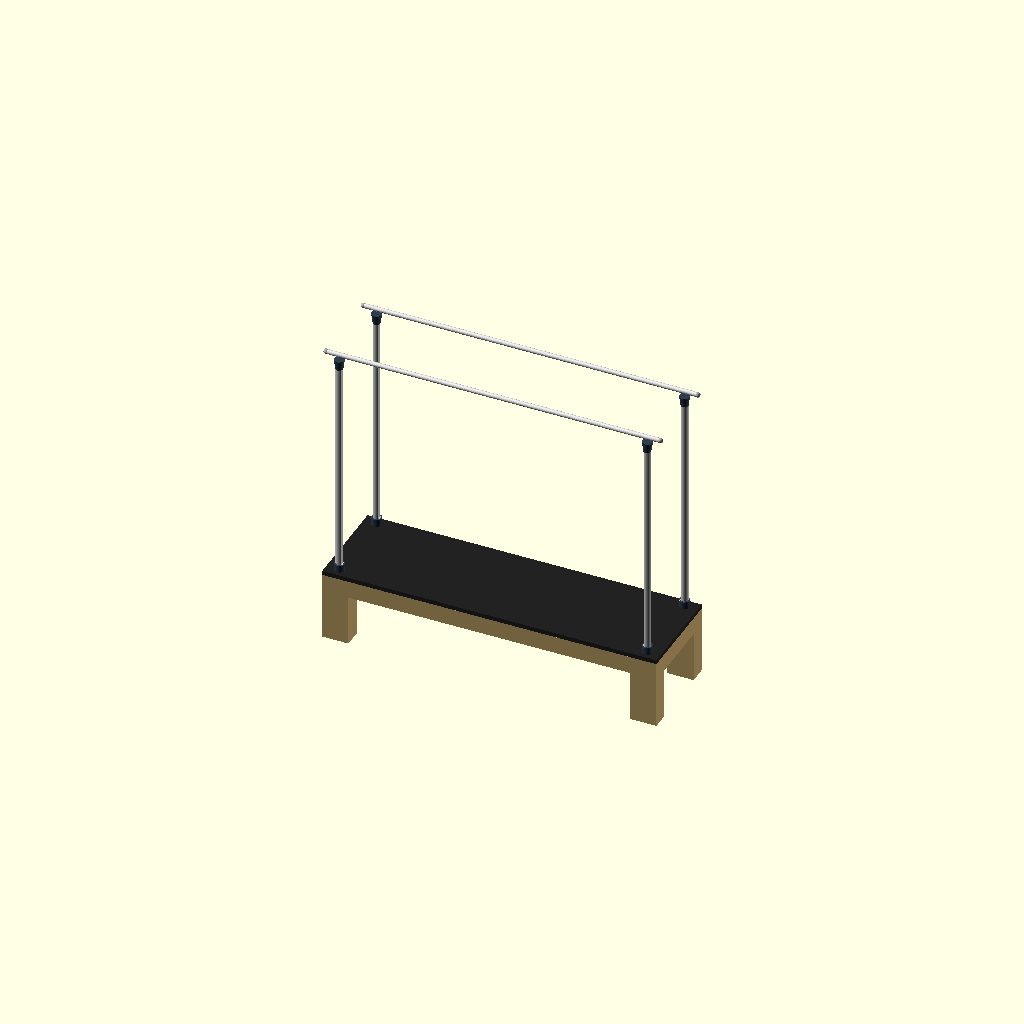
Cell 1: rendered with the file's own defaults.
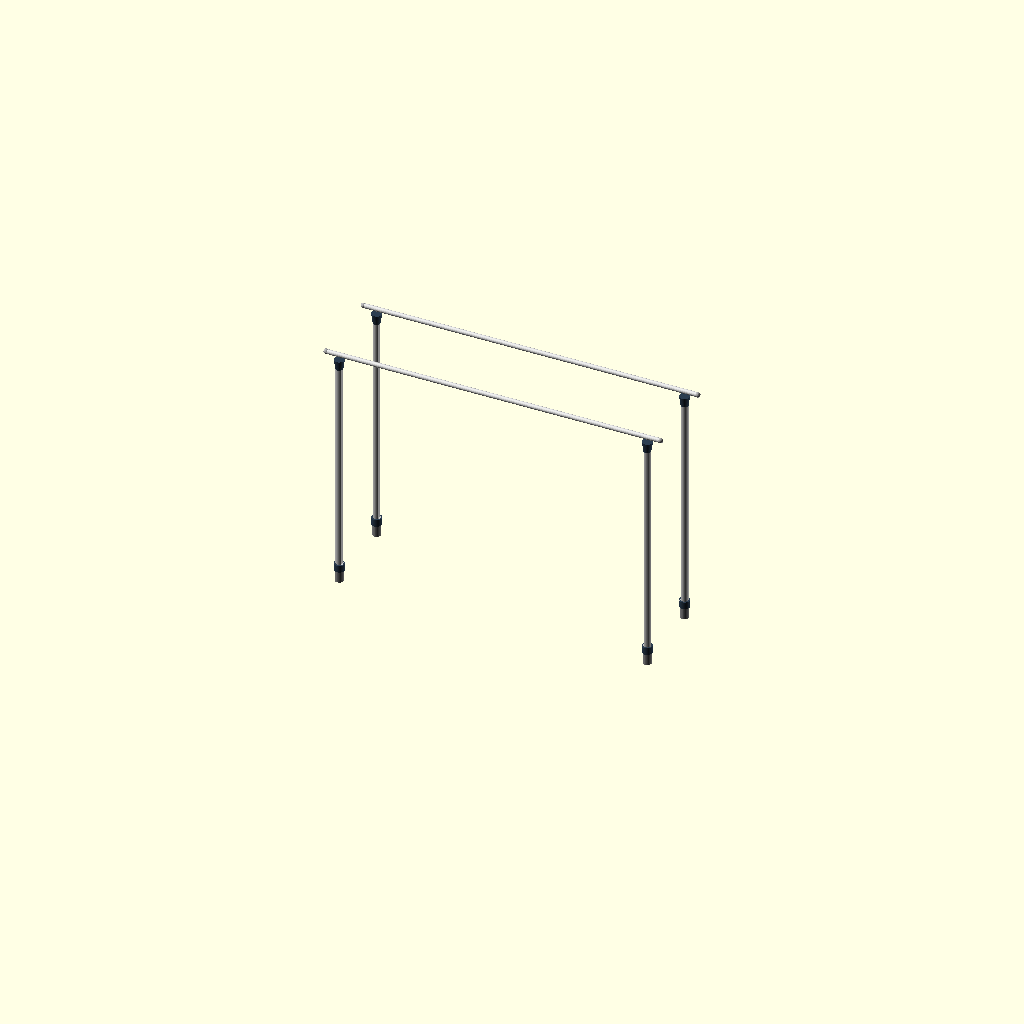
Cell 2: the same model with show_bed = false.
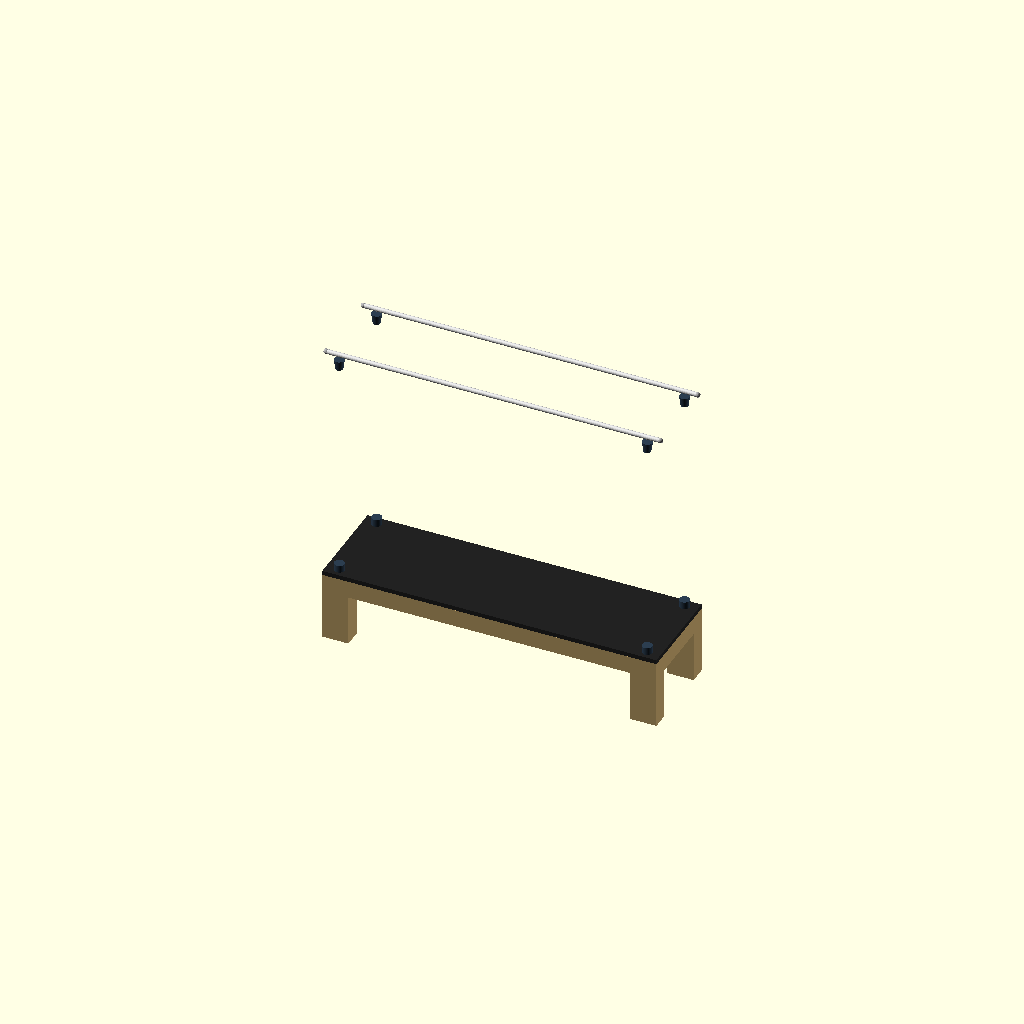
Cell 3: the same model with show_pole_bodies = false.
All cells are drawn from one camera (rotation 55°, 0°, 25°, orthographic, colour scheme Cornfield), so only the parameter changes between them.
Source of the model, pilates-reformer/PR-01-base/PR-01-base-v7.scad:
// PR-01-base-v7.scad
// Janis Product Design — Pilates Reformer with Full Tower
// Version: v7 — Stage 1 of 2 (4-Part Split Architecture)
// Date: 2026-06-30
// Focus: Frame structure + joints only. No slider, no spring, no strap.
// Rules: rules-pr.md, rules-dimensions.md, .claude/rules-codes.md
//
// CONTEXT: v6 (one-piece continuous pole + taper) rejected by Janis (owner).
// New direction: pole splits into 4 SEPARATE physical components for
// self-assembly — TOP (crossbar lock/latch junction), BODY (constant-diameter
// D-profile shaft, no taper), BASE COLLAR (insert pin to wood socket),
// WOOD SOCKET (plain cylindrical insert in drilled hole).
//
// ⚠ Stage 1 of 2 — architecture and resizing only. Detailed top latch,
// teeth-gear adjustment, and detailed base collar/pin fit are Stage 2
// (separate future prompt). All such geometry here is placeholder only.
// ⚠ REGRESSION CHECK: no lattice/truss/wireframe geometry anywhere — body
// is a solid D-profile only (v4 removed it, v6 mistakenly reintroduced it).
// Foldable hinge geometry explicitly deferred — not built here.

// ── Global ────────────────────────────────────────────────────────────
e           = 0.01;   // epsilon — z-fight prevention
$fn         = 32;     // default resolution (use 64 for final render)

// ── Bed dimensions ────────────────────────────────────────────────────
bed_l       = 2300;   // total bed length (longitudinal) — PENDING Janis confirm
bed_w       = 670;    // total bed width — PENDING Janis confirm
bed_h       = 500;    // floor to top of bed surface — PENDING Janis confirm
leg_w       = 180;    // bed leg width — unchanged from v6
leg_t       = 120;    // bed leg depth — unchanged from v6
frame_rail_t = 60;    // bed rail thickness (wood) — PENDING
frame_rail_h = 120;   // bed rail height — PENDING

// ── Pole body — constant D-profile, NO TAPER (rules-dimensions.md v6, PR-01) ──
pole_d        = 50;   // body diameter — constant top to bottom — Janis-confirmed
pole_r        = pole_d / 2;
pole_h        = 1600;  // exposed pole height above bed surface — PENDING

// ── Pole TOP — placeholder smooth junction (Stage 2 builds functional latch) ──
top_boss_h    = 70;    // placeholder top boss height
top_boss_d    = pole_d + 20;  // slightly larger than body — visual junction collar

// ── Pole BASE COLLAR — placeholder boss + insert pin (Stage 2 = precision fit) ──
collar_h      = 50;            // placeholder base collar height
collar_d      = pole_d + 20;   // slightly larger than body — visual junction collar
pin_d         = 16;            // TBD — placeholder parametric value, see cc_chat_log
pin_h         = 35;            // TBD — placeholder parametric value, see cc_chat_log

// ── Pole WOOD SOCKET — plain cylindrical insert (rules-dimensions.md v6, PR-01) ──
socket_od     = 60;    // ~60mm fixed-version OD — Janis-confirmed
socket_depth  = 80;     // TBD — placeholder parametric depth, see cc_chat_log
socket_bore_d = pin_d + 0.5;  // bore clearance for base collar pin — M-PR-1, never exact pin_d

// ── Grip bar (crossbar) ───────────────────────────────────────────────
grip_od     = 32;     // OWNER-LOCKED — do not change without Janis approval
grip_l      = bed_l;  // crossbar length = bed length (X-axis) = 2300mm
grip_offset = 0;       // lateral offset from pole centerline — TBD

// ── Debug toggles ─────────────────────────────────────────────────────
show_bed           = true;
show_pole_tops     = true;
show_pole_bodies   = true;
show_base_collars  = true;
show_wood_sockets  = true;
show_crossbars     = true;

// ── Derived ───────────────────────────────────────────────────────────
surface_t   = 30;     // bed surface platform thickness

// Pole corner X positions — [front-left, front-right, rear-left, rear-right]
pole_cx = [leg_w/2, bed_l - leg_w/2, leg_w/2, bed_l - leg_w/2];
// Pole corner Y positions
pole_cy = [leg_t/2, leg_t/2, bed_w - leg_t/2, bed_w - leg_t/2];

// Crossbar Y positions — front row / rear row
xbar_y_front = pole_cy[0];
xbar_y_rear  = pole_cy[2];

// Crossbar Z — seats at pole_top() junction only (does NOT bore through pole_body())
xbar_z = bed_h + pole_h + top_boss_h * 0.5;

// ═════════════════════════════════════════════════════════════════════
// MODULES — BED
// ═════════════════════════════════════════════════════════════════════

module bed_frame() {
    color("#C8A96E", 1.0) {
        for (i = [0:3]) {
            translate([pole_cx[i] - leg_w/2, pole_cy[i] - leg_t/2, 0])
                cube([leg_w, leg_t, bed_h - surface_t]);
        }
        translate([0, 0, bed_h - surface_t - frame_rail_h])
            cube([bed_l, frame_rail_t, frame_rail_h]);
        translate([0, bed_w - frame_rail_t, bed_h - surface_t - frame_rail_h])
            cube([bed_l, frame_rail_t, frame_rail_h]);
        translate([0, 0, bed_h - surface_t - frame_rail_h])
            cube([frame_rail_t, bed_w, frame_rail_h]);
        translate([bed_l - frame_rail_t, 0, bed_h - surface_t - frame_rail_h])
            cube([frame_rail_t, bed_w, frame_rail_h]);
    }
}

module bed_surface() {
    color("#222222", 1.0)
        translate([0, 0, bed_h - surface_t])
            cube([bed_l, bed_w, surface_t]);
}

// ═════════════════════════════════════════════════════════════════════
// MODULES — POLE COMPONENTS (4 separate, logically distinct solids)
// ═════════════════════════════════════════════════════════════════════

// pole_wood_socket() — plain cylindrical insert pushed through drilled hole in wood leg.
// Sits inside the bed leg, below pole_base_collar(). Plain cylinder, no taper, no thread.
module pole_wood_socket(cx, cy) {
    color("#888888", 1.0)
        translate([cx, cy, bed_h - socket_depth])
            cylinder(h = socket_depth, d = socket_od);
}

// pole_base_collar() — placeholder boss connecting body to wood socket via insert pin.
// Pin protrudes from underside into pole_wood_socket() bore. Precision pin/socket fit
// is Stage 2 — this is a reasonable parametric placeholder only (flagged TBD).
module pole_base_collar(cx, cy) {
    color("#2C3E50", 1.0) {
        translate([cx, cy, bed_h])
            cylinder(h = collar_h, d = collar_d);
        // placeholder insert pin — protrudes downward into wood socket
        translate([cx, cy, bed_h - pin_h])
            cylinder(h = pin_h + e, d = pin_d);
    }
}

// pole_body() — D-profile shaft, constant 50mm diameter top to bottom. No taper logic.
// No bar-insert bore — crossbar no longer passes through the body (that is pole_top()'s job).
// dir: front pole flat faces +X (rear); rear pole flat faces -X (front) — rules-pr.md
module pole_body(cx, cy) {
    dir = (cx < bed_l / 2) ? 1 : -1;
    cut_x0 = dir > 0 ? 0.7 * pole_r : -(pole_r + 1);
    color("#CCCCCC", 1.0)
        translate([cx, cy, bed_h + collar_h])
            difference() {
                cylinder(h = pole_h - collar_h - top_boss_h, r = pole_r, $fn = 64);
                translate([cut_x0, -pole_r - 1, -e])
                    cube([0.3 * pole_r + 1, pole_r * 2 + 2, pole_h + 2 * e]);
            }
}

// pole_top() — placeholder smooth boss/junction where crossbar will eventually lock in.
// No functional latch geometry yet (Stage 2). Crossbar seats against this part only.
module pole_top(cx, cy) {
    color("#2C3E50", 1.0)
        translate([cx, cy, bed_h + pole_h - top_boss_h])
            cylinder(h = top_boss_h, d1 = pole_d, d2 = top_boss_d, $fn = 64);
}

// ═════════════════════════════════════════════════════════════════════
// MODULES — CROSSBAR (X-axis: longitudinal along bed length)
// Seats against pole_top() junctions only — does not pass through pole_body().
// ═════════════════════════════════════════════════════════════════════

module crossbar_body(y_pos) {
    color("#DDDDDD", 1.0)
        translate([0, y_pos, xbar_z])
            rotate([0, 90, 0])
                cylinder(h = grip_l, d = grip_od);
}

module crossbar_end_cap(x_pos, y_pos) {
    color("#AAAAAA", 1.0)
        translate([x_pos, y_pos, xbar_z])
            sphere(d = grip_od + 4);
}

// ═════════════════════════════════════════════════════════════════════
// SUB-ASSEMBLIES — 4 pole parts kept logically separate (not unioned)
// ═════════════════════════════════════════════════════════════════════

module bed_assembly() {
    if (show_bed) {
        bed_frame();
        bed_surface();
    }
}

module pole_assembly(i) {
    cx = pole_cx[i];
    cy = pole_cy[i];
    if (show_wood_sockets) pole_wood_socket(cx, cy);
    if (show_base_collars) pole_base_collar(cx, cy);
    if (show_pole_bodies)  pole_body(cx, cy);
    if (show_pole_tops)    pole_top(cx, cy);
}

module crossbar_assembly() {
    if (show_crossbars) {
        crossbar_body(xbar_y_front);
        crossbar_body(xbar_y_rear);
        crossbar_end_cap(0,      xbar_y_front);
        crossbar_end_cap(grip_l, xbar_y_front);
        crossbar_end_cap(0,      xbar_y_rear);
        crossbar_end_cap(grip_l, xbar_y_rear);
    }
}

// ═════════════════════════════════════════════════════════════════════
// FULL ASSEMBLY (combined preview render — components visually aligned,
// logically separate solids, NOT unioned into one continuous pole)
// ═════════════════════════════════════════════════════════════════════

module pr01_assembly() {
    bed_assembly();
    for (i = [0:3]) pole_assembly(i);
    crossbar_assembly();
}

// ── RENDER ────────────────────────────────────────────────────────────
pr01_assembly();
Parameter table extracted from the source (name, type, default, range or options):
e: number, default 0.01
bed_l: number, default 2300
bed_w: number, default 670
bed_h: number, default 500
leg_w: number, default 180
leg_t: number, default 120
frame_rail_t: number, default 60
frame_rail_h: number, default 120
pole_d: number, default 50
pole_h: number, default 1600
top_boss_h: number, default 70
collar_h: number, default 50
pin_d: number, default 16
pin_h: number, default 35
socket_od: number, default 60
socket_depth: number, default 80
grip_od: number, default 32
grip_offset: number, default 0
show_bed: bool, default true
show_pole_tops: bool, default true
show_pole_bodies: bool, default true
show_base_collars: bool, default true
show_wood_sockets: bool, default true
show_crossbars: bool, default true
surface_t: number, default 30
